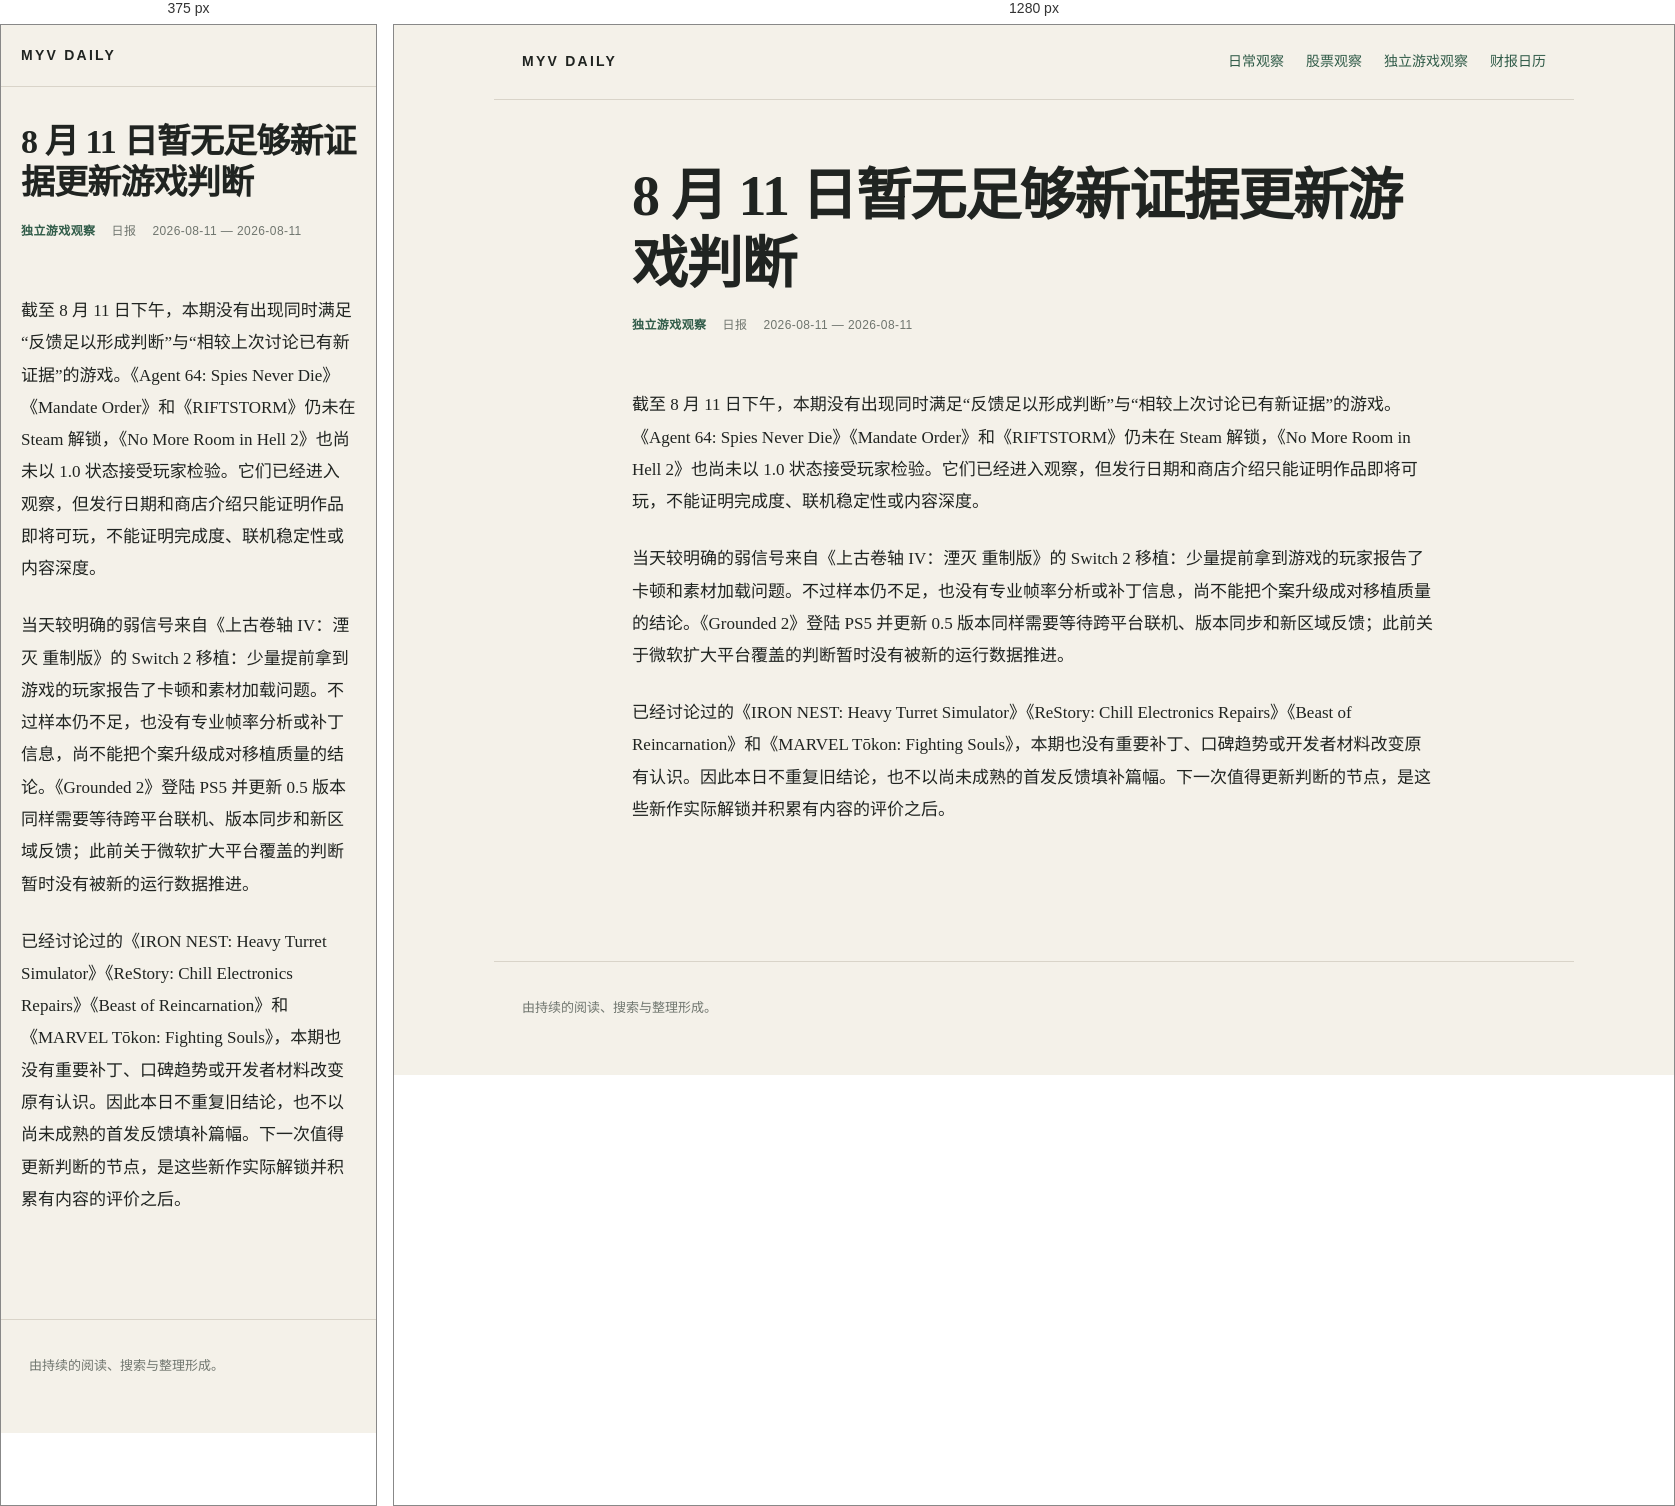
Rendered at 375 px and 1280 px, left to right.

<!-- file: index.html -->
<!doctype html>
<html lang="zh-CN">
<head>
  <meta charset="utf-8">
  <meta name="viewport" content="width=device-width, initial-scale=1">
  <meta name="description" content="国际新闻、股票与游戏的连续观察。">
  <title>8 月 11 日暂无足够新证据更新游戏判断 · MYV Daily</title>
  <link rel="stylesheet" href="/assets/style.css">
</head>
<body>
  <header class="site-header"><a class="brand" href="/">MYV DAILY</a><nav><a href="/general/">日常观察</a><a href="/stocks/">股票观察</a><a href="/games/">独立游戏观察</a><a href="/earnings/">财报日历</a></nav></header>
  <main><header class="report-head"><h1>8 月 11 日暂无足够新证据更新游戏判断</h1><p class="report-meta"><a href="/games/">独立游戏观察</a><span>日报</span><span>2026-08-11 — 2026-08-11</span></p></header><article class="article"><p>截至 8 月 11 日下午，本期没有出现同时满足“反馈足以形成判断”与“相较上次讨论已有新证据”的游戏。《Agent 64: Spies Never Die》《Mandate Order》和《RIFTSTORM》仍未在 Steam 解锁，《No More Room in Hell 2》也尚未以 1.0 状态接受玩家检验。它们已经进入观察，但发行日期和商店介绍只能证明作品即将可玩，不能证明完成度、联机稳定性或内容深度。</p>
<p>当天较明确的弱信号来自《上古卷轴 IV：湮灭 重制版》的 Switch 2 移植：少量提前拿到游戏的玩家报告了卡顿和素材加载问题。不过样本仍不足，也没有专业帧率分析或补丁信息，尚不能把个案升级成对移植质量的结论。《Grounded 2》登陆 PS5 并更新 0.5 版本同样需要等待跨平台联机、版本同步和新区域反馈；此前关于微软扩大平台覆盖的判断暂时没有被新的运行数据推进。</p>
<p>已经讨论过的《IRON NEST: Heavy Turret Simulator》《ReStory: Chill Electronics Repairs》《Beast of Reincarnation》和《MARVEL Tōkon: Fighting Souls》，本期也没有重要补丁、口碑趋势或开发者材料改变原有认识。因此本日不重复旧结论，也不以尚未成熟的首发反馈填补篇幅。下一次值得更新判断的节点，是这些新作实际解锁并积累有内容的评价之后。</p>
</article></main>
  <footer>由持续的阅读、搜索与整理形成。</footer>
</body>
</html>

/* @media block from style.css */
@media (max-width:640px) { .site-header nav { display:none; } main { padding:34px 20px 78px; } .site-header { padding:22px 20px; } .intro { padding:26px 0 46px; } .feed-head { align-items:flex-start; flex-direction:column; } .filters { justify-content:flex-start; } .post-card>a { padding:28px 0 32px; } }